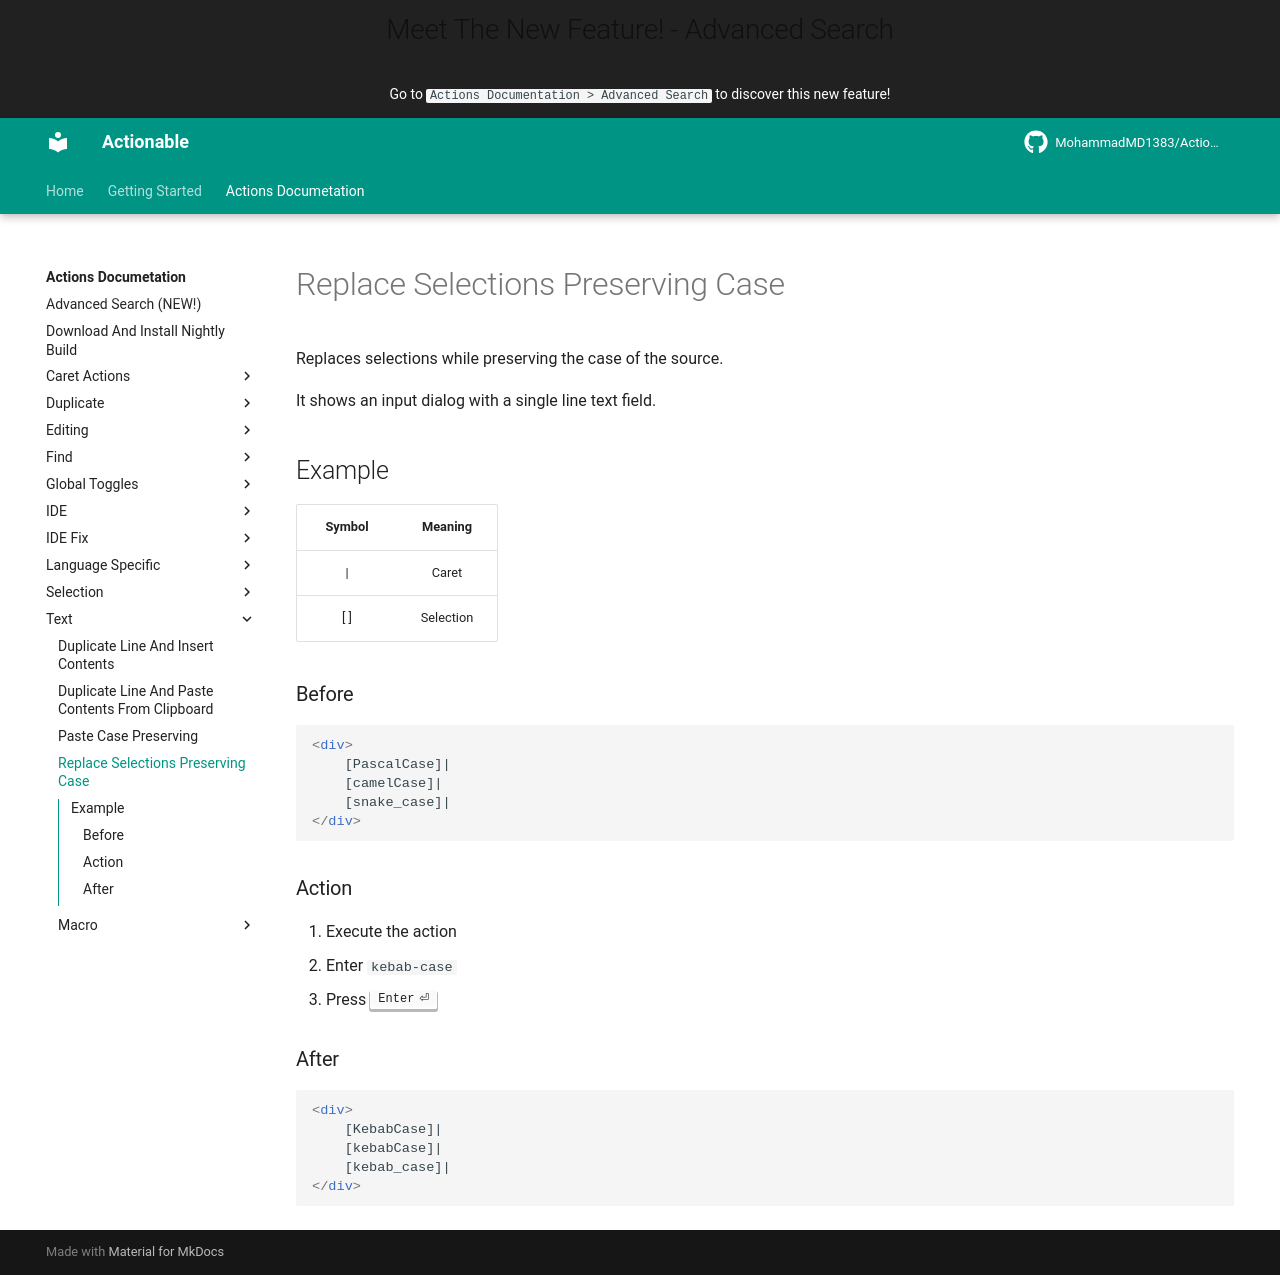

repository: MohammadMD1383/Actionable · page: Actions Documetation/Text/Replace Selections Preserving Case/index.html · generator: mkdocs

Replaces selections while preserving the case of the source.

It shows an input dialog with a single line text field.

## Example

| Symbol |  Meaning  |
|:------:|:---------:|
| &vert; |   Caret   |
|  [ ]   | Selection |

### Before

```html

<div>
	[PascalCase]|
	[camelCase]|
	[snake_case]|
</div>
```

### Action

1. Execute the action
2. Enter `kebab-case`
3. Press ++enter++

### After

```html

<div>
	[KebabCase]|
	[kebabCase]|
	[kebab_case]|
</div>
```
